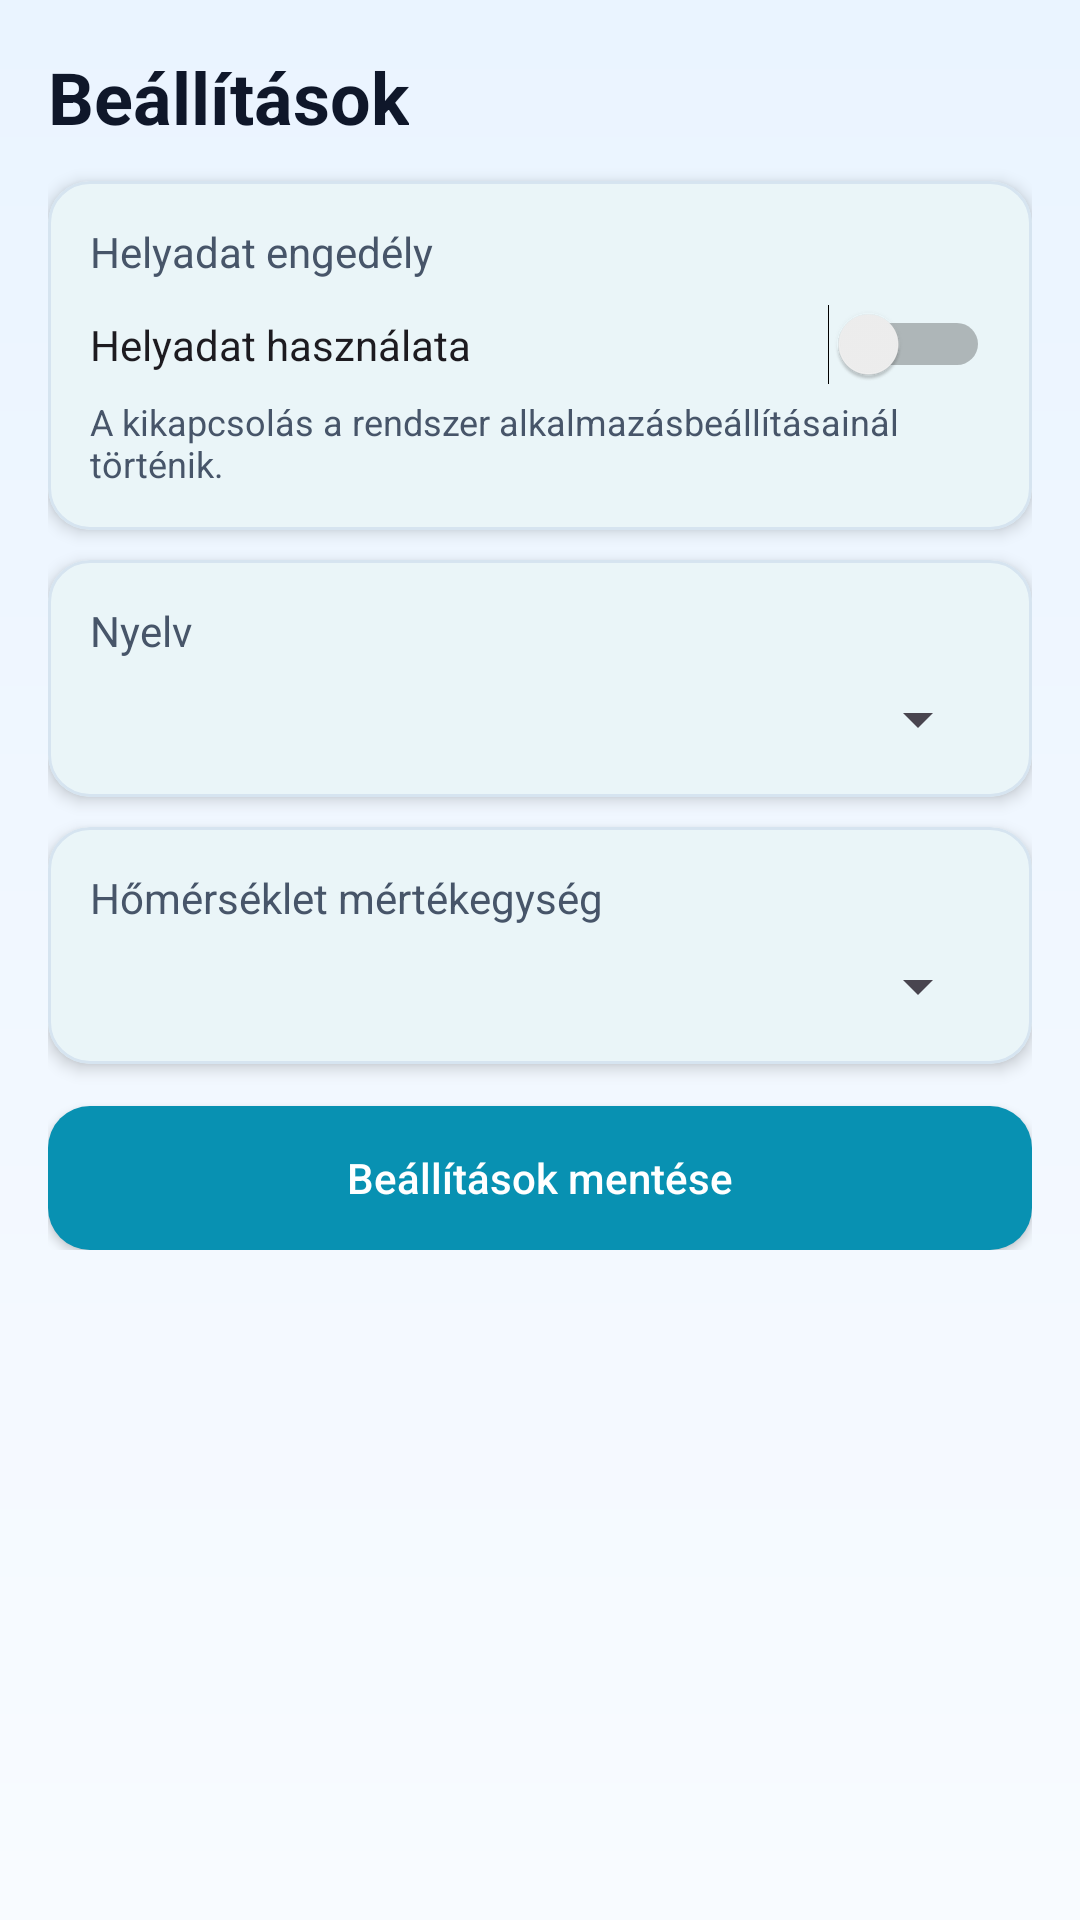

This screen was rendered from an Android layout file. Write that file and the resources it references.
<!-- AndroidManifest.xml: application theme Theme.MobilProg_Beadando -->
<!-- res/layout/fragment_fourth.xml -->
<?xml version="1.0" encoding="utf-8"?>
<ScrollView xmlns:android="http://schemas.android.com/apk/res/android"
    xmlns:app="http://schemas.android.com/apk/res-auto"
    android:layout_width="match_parent"
    android:layout_height="match_parent"
    android:background="@drawable/bg_screen_gradient"
    android:clipToPadding="false"
    android:padding="16dp"
    android:paddingBottom="24dp">

    <LinearLayout
        android:layout_width="match_parent"
        android:layout_height="wrap_content"
        android:orientation="vertical">

        <TextView
            android:layout_width="wrap_content"
            android:layout_height="wrap_content"
            android:text="@string/settings_title"
            android:textColor="@color/text_primary"
            android:textSize="24sp"
            android:textStyle="bold" />

        <com.google.android.material.card.MaterialCardView
            android:layout_width="match_parent"
            android:layout_height="wrap_content"
            android:layout_marginTop="12dp"
            app:cardBackgroundColor="@color/surface"
            app:cardCornerRadius="14dp"
            app:cardElevation="3dp"
            app:strokeColor="@color/stroke_soft"
            app:strokeWidth="1dp">

            <LinearLayout
                android:layout_width="match_parent"
                android:layout_height="wrap_content"
                android:orientation="vertical"
                android:padding="14dp">

                <TextView
                    android:layout_width="match_parent"
                    android:layout_height="wrap_content"
                    android:text="@string/location_permission_title"
                    android:textColor="@color/text_secondary"
                    android:textSize="14sp" />

                <Switch
                    android:id="@+id/locationSwitch"
                    android:layout_width="match_parent"
                    android:layout_height="wrap_content"
                    android:layout_marginTop="8dp"
                    android:text="@string/location_usage_label" />

                <TextView
                    android:layout_width="match_parent"
                    android:layout_height="wrap_content"
                    android:layout_marginTop="4dp"
                    android:text="@string/location_disable_hint"
                    android:textColor="@color/text_secondary"
                    android:textSize="12sp" />
            </LinearLayout>
        </com.google.android.material.card.MaterialCardView>

        <com.google.android.material.card.MaterialCardView
            android:layout_width="match_parent"
            android:layout_height="wrap_content"
            android:layout_marginTop="10dp"
            app:cardBackgroundColor="@color/surface"
            app:cardCornerRadius="14dp"
            app:cardElevation="3dp"
            app:strokeColor="@color/stroke_soft"
            app:strokeWidth="1dp">

            <LinearLayout
                android:layout_width="match_parent"
                android:layout_height="wrap_content"
                android:orientation="vertical"
                android:padding="14dp">

                <TextView
                    android:layout_width="match_parent"
                    android:layout_height="wrap_content"
                    android:text="@string/language_title"
                    android:textColor="@color/text_secondary"
                    android:textSize="14sp" />

                <Spinner
                    android:id="@+id/languageSpinner"
                    android:layout_width="match_parent"
                    android:layout_height="wrap_content"
                    android:layout_marginTop="8dp" />
            </LinearLayout>
        </com.google.android.material.card.MaterialCardView>

        <com.google.android.material.card.MaterialCardView
            android:layout_width="match_parent"
            android:layout_height="wrap_content"
            android:layout_marginTop="10dp"
            app:cardBackgroundColor="@color/surface"
            app:cardCornerRadius="14dp"
            app:cardElevation="3dp"
            app:strokeColor="@color/stroke_soft"
            app:strokeWidth="1dp">

            <LinearLayout
                android:layout_width="match_parent"
                android:layout_height="wrap_content"
                android:orientation="vertical"
                android:padding="14dp">

                <TextView
                    android:layout_width="match_parent"
                    android:layout_height="wrap_content"
                    android:text="@string/temperature_unit_title"
                    android:textColor="@color/text_secondary"
                    android:textSize="14sp" />

                <Spinner
                    android:id="@+id/temperatureSpinner"
                    android:layout_width="match_parent"
                    android:layout_height="wrap_content"
                    android:layout_marginTop="8dp" />
            </LinearLayout>
        </com.google.android.material.card.MaterialCardView>

        <Button
            android:id="@+id/saveSettingsButton"
            android:layout_width="match_parent"
            android:layout_height="wrap_content"
            android:layout_marginTop="14dp"
            android:background="@drawable/bg_primary_button"
            android:text="@string/save_settings"
            android:textAllCaps="false"
            android:textColor="@color/white" />
    </LinearLayout>

</ScrollView>
<!-- resources referenced by this layout -->
<resources>
  <color name="stroke_soft">#D6E4F0</color>
  <color name="surface">#FFFFFF</color>
  <color name="text_primary">#0F172A</color>
  <color name="text_secondary">#475569</color>
  <color name="white">#FFFFFFFF</color>
  <!-- drawable bg_primary_button (drawable) -->
  <?xml version="1.0" encoding="utf-8"?>
  <selector xmlns:android="http://schemas.android.com/apk/res/android">
      <item android:state_pressed="true">
          <shape android:shape="rectangle">
              <solid android:color="#0E7490" />
              <corners android:radius="14dp" />
          </shape>
      </item>
      <item>
          <shape android:shape="rectangle">
              <solid android:color="#0891B2" />
              <corners android:radius="14dp" />
          </shape>
      </item>
  </selector>
  <!-- drawable bg_screen_gradient (drawable) -->
  <?xml version="1.0" encoding="utf-8"?>
  <shape xmlns:android="http://schemas.android.com/apk/res/android" android:shape="rectangle">
      <gradient
          android:angle="270"
          android:endColor="#F8FBFF"
          android:startColor="#EAF4FF" />
  </shape>
  <string name="language_title">Nyelv</string>
  <string name="location_disable_hint">A kikapcsolás a rendszer alkalmazásbeállításainál történik.</string>
  <string name="location_permission_title">Helyadat engedély</string>
  <string name="location_usage_label">Helyadat használata</string>
  <string name="save_settings">Beállítások mentése</string>
  <string name="settings_title">Beállítások</string>
  <string name="temperature_unit_title">Hőmérséklet mértékegység</string>
  <style name="Theme.MobilProg_Beadando" parent="Base.Theme.MobilProg_Beadando" />
  <style name="Base.Theme.MobilProg_Beadando" parent="Theme.Material3.DayNight.NoActionBar">
          <item name="colorPrimary">@color/brand_primary</item>
          <item name="colorOnPrimary">@color/white</item>
          <item name="colorSecondary">@color/brand_secondary</item>
          <item name="colorOnSecondary">@color/white</item>
          <item name="colorSurface">@color/surface</item>
          <item name="colorOnSurface">@color/text_primary</item>
          <item name="android:statusBarColor">@android:color/transparent</item>
          <item name="android:navigationBarColor">@color/surface</item>
          <item name="android:windowBackground">@drawable/bg_screen_gradient</item>
      </style>
  <color name="brand_primary">#0891B2</color>
  <color name="brand_secondary">#2563EB</color>
</resources>
